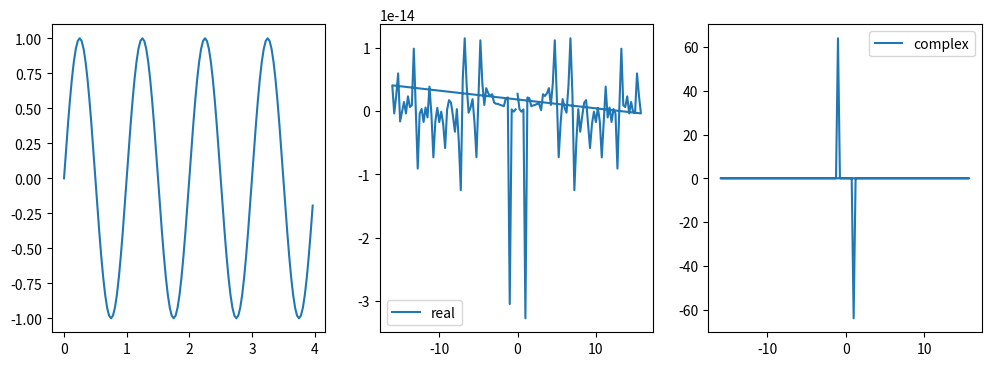
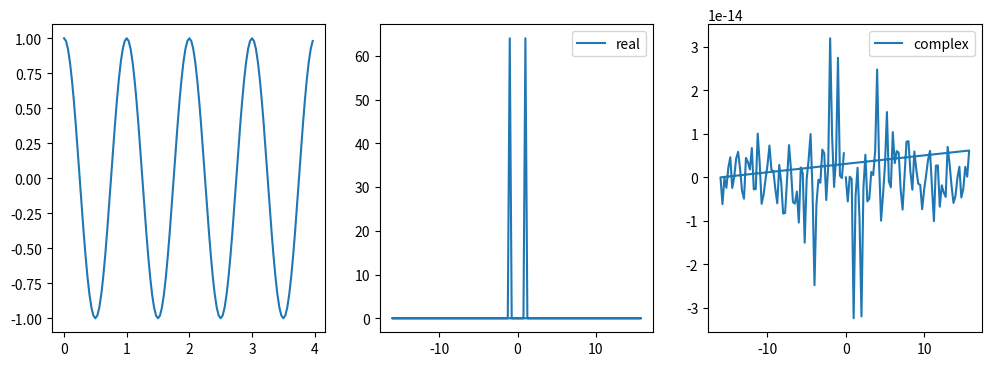
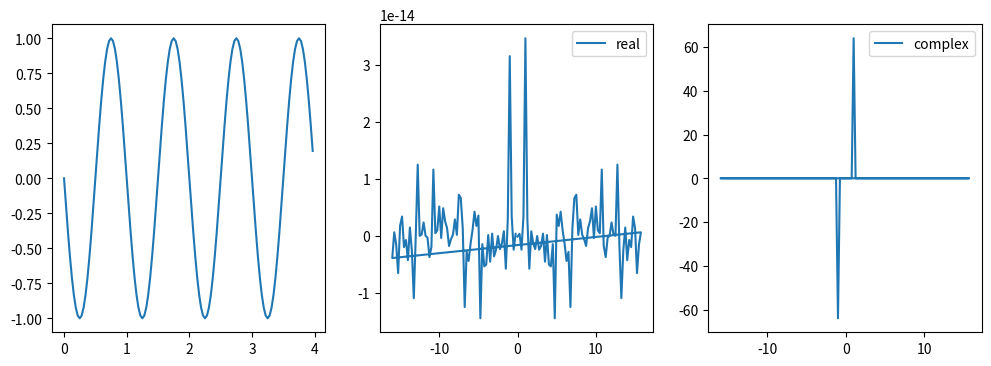
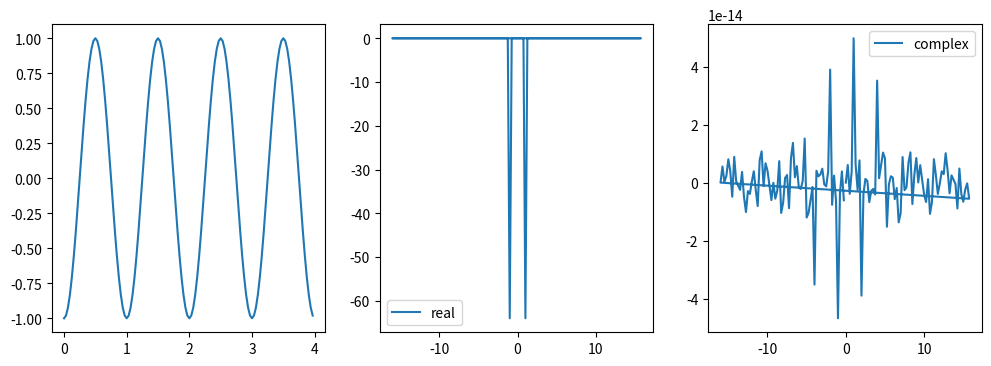
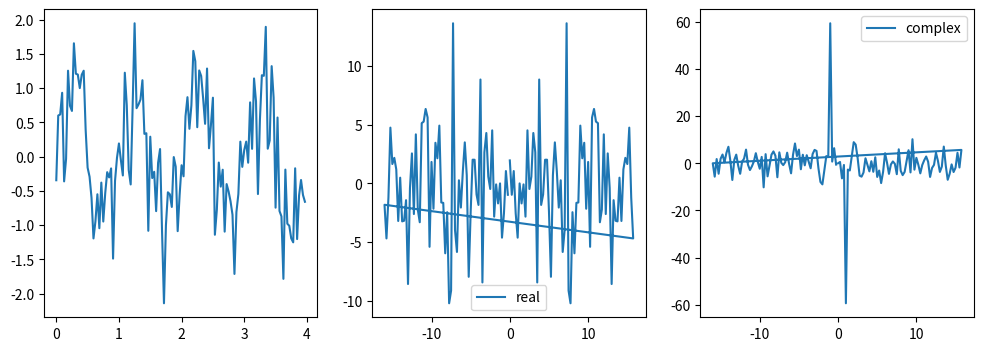
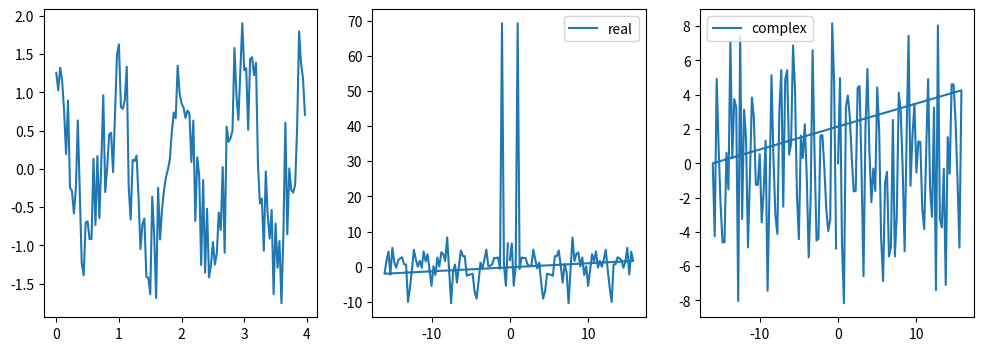
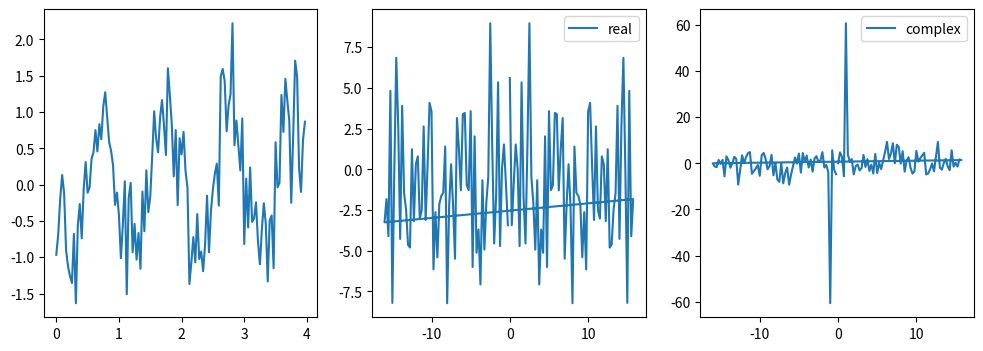
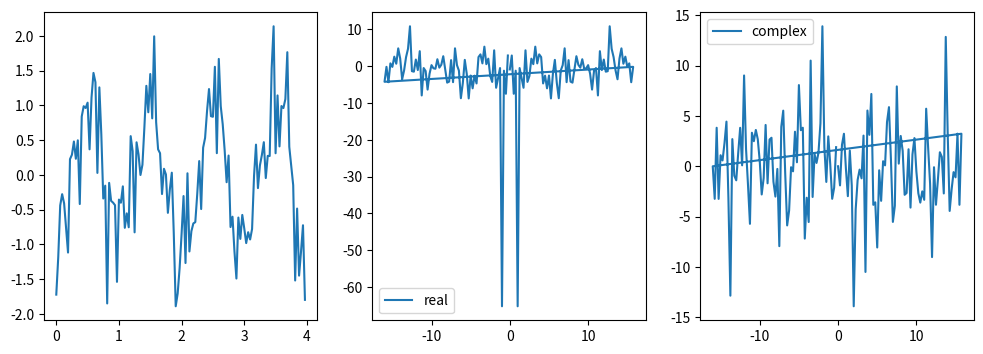

Reproduce these figures in Python, in order.
import matplotlib.pyplot as plt
import numpy as np


def sig(t, f=1, start_phase=0):
    return np.sin(2 * np.pi * f * t + start_phase)


def plot_signal(f, sampling_time, sampling_frequency, noise=0.0):
    n_samples = sampling_time * sampling_frequency
    sample_times = (
        np.arange(n_samples) / sampling_frequency
    )  # sampling interval step size

    time_domain_signal = f(sample_times)
    if noise > 0.0:
        time_domain_signal += np.random.normal(0, noise, time_domain_signal.shape[0])

    fig, axs = plt.subplots(1, 3, figsize=(4 * 3, 4))

    axs[0].plot(sample_times, time_domain_signal)

    sp = np.fft.fft(time_domain_signal)

    freq = np.fft.fftfreq(n_samples) * sampling_frequency
    axs[1].plot(freq, sp.real, label="real")
    axs[1].legend()
    axs[2].plot(freq, sp.imag, label="complex")
    axs[2].legend()
    return fig


# Computing the fourier coefficient for a fixed sin wave,
# the corresponding coefficient should be
# (1/2) * [ sin(phase)-i*cos(phase) ]
p = plot_signal(lambda x: sig(x, start_phase=0), 4, 32)
p = plot_signal(lambda x: sig(x, start_phase=np.pi / 2), 4, 32)
p = plot_signal(lambda x: sig(x, start_phase=np.pi), 4, 32)
p = plot_signal(lambda x: sig(x, start_phase=np.pi * 3 / 2), 4, 32)

# add some noise
p = plot_signal(lambda x: sig(x, start_phase=0), 4, 32, noise=0.5)
p = plot_signal(lambda x: sig(x, start_phase=np.pi / 2), 4, 32, noise=0.5)
p = plot_signal(lambda x: sig(x, start_phase=np.pi), 4, 32, noise=0.5)
p = plot_signal(lambda x: sig(x, start_phase=np.pi * 3 / 2), 4, 32, noise=0.5)

